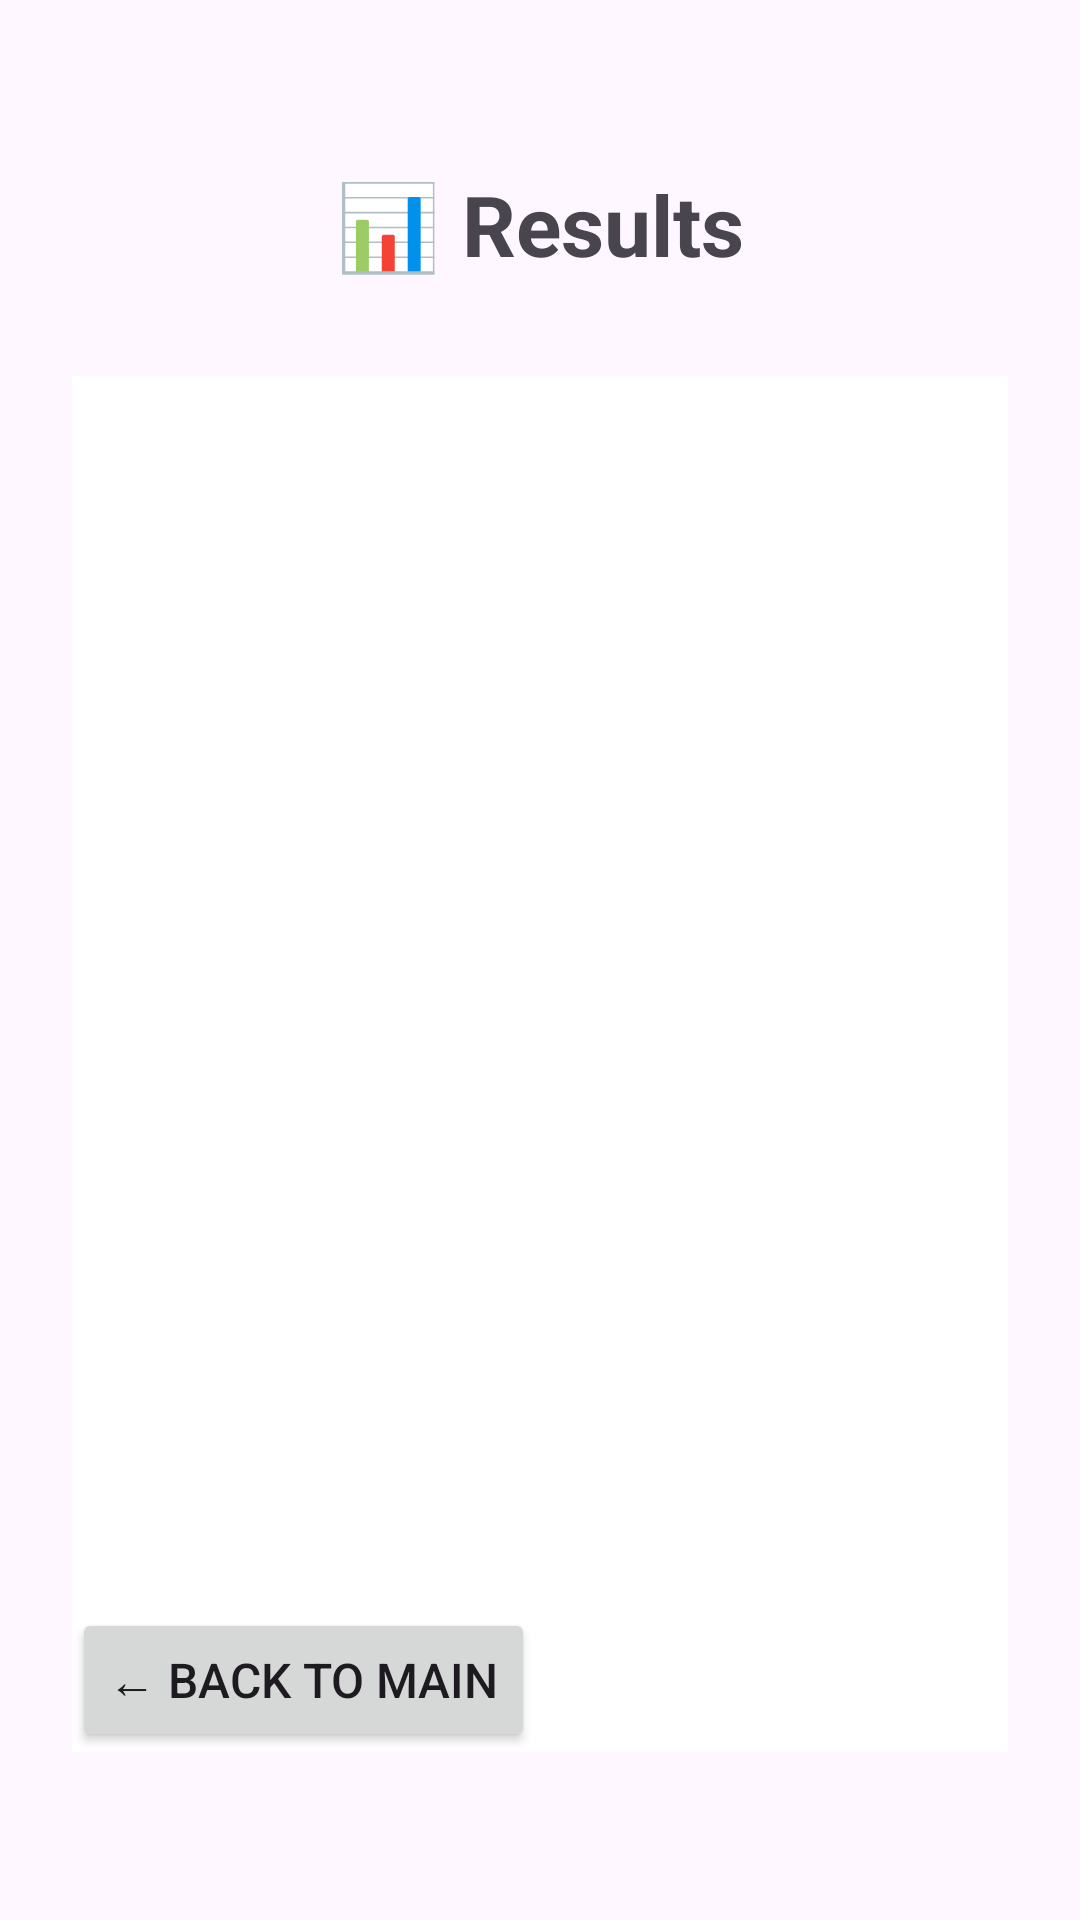

Produce the Android XML layout that renders to this screen, including the resource entries it uses.
<!-- AndroidManifest.xml: application theme Theme.Smartutilityapp -->
<!-- res/layout/activity_results.xml -->
<?xml version="1.0" encoding="utf-8"?>
<androidx.constraintlayout.widget.ConstraintLayout
    xmlns:android="http://schemas.android.com/apk/res/android"
    xmlns:app="http://schemas.android.com/apk/res-auto"
    android:layout_width="match_parent"
    android:layout_height="match_parent"
    android:padding="24dp">

    <TextView
        android:id="@+id/resultsTitle"
        android:layout_width="wrap_content"
        android:layout_height="wrap_content"
        android:text="📊 Results"
        android:textSize="28sp"
        android:textStyle="bold"
        app:layout_constraintTop_toTopOf="parent"
        app:layout_constraintStart_toStartOf="parent"
        app:layout_constraintEnd_toEndOf="parent"
        android:layout_marginTop="32dp" />

    <TextView
        android:id="@+id/resultsTextView"
        android:layout_width="0dp"
        android:layout_height="0dp"
        android:background="#FFFFFF"
        android:padding="20dp"
        android:textSize="16sp"
        android:scrollbars="vertical"
        app:layout_constraintTop_toBottomOf="@id/resultsTitle"
        app:layout_constraintStart_toStartOf="parent"
        app:layout_constraintEnd_toEndOf="parent"
        app:layout_constraintBottom_toBottomOf="@id/backButton"
        android:layout_marginTop="32dp" />

    <Button
        android:id="@+id/backButton"
        android:layout_width="wrap_content"
        android:layout_height="wrap_content"
        android:text="← Back to Main"
        android:textSize="16sp"
        app:layout_constraintBottom_toBottomOf="parent"
        app:layout_constraintStart_toStartOf="parent"
        android:layout_marginBottom="32dp" />

</androidx.constraintlayout.widget.ConstraintLayout>
<!-- resources referenced by this layout -->
<resources>
  <style name="Theme.Smartutilityapp" parent="Base.Theme.Smartutilityapp" />
  <style name="Base.Theme.Smartutilityapp" parent="Theme.Material3.DayNight.NoActionBar">
          
          
      </style>
</resources>
